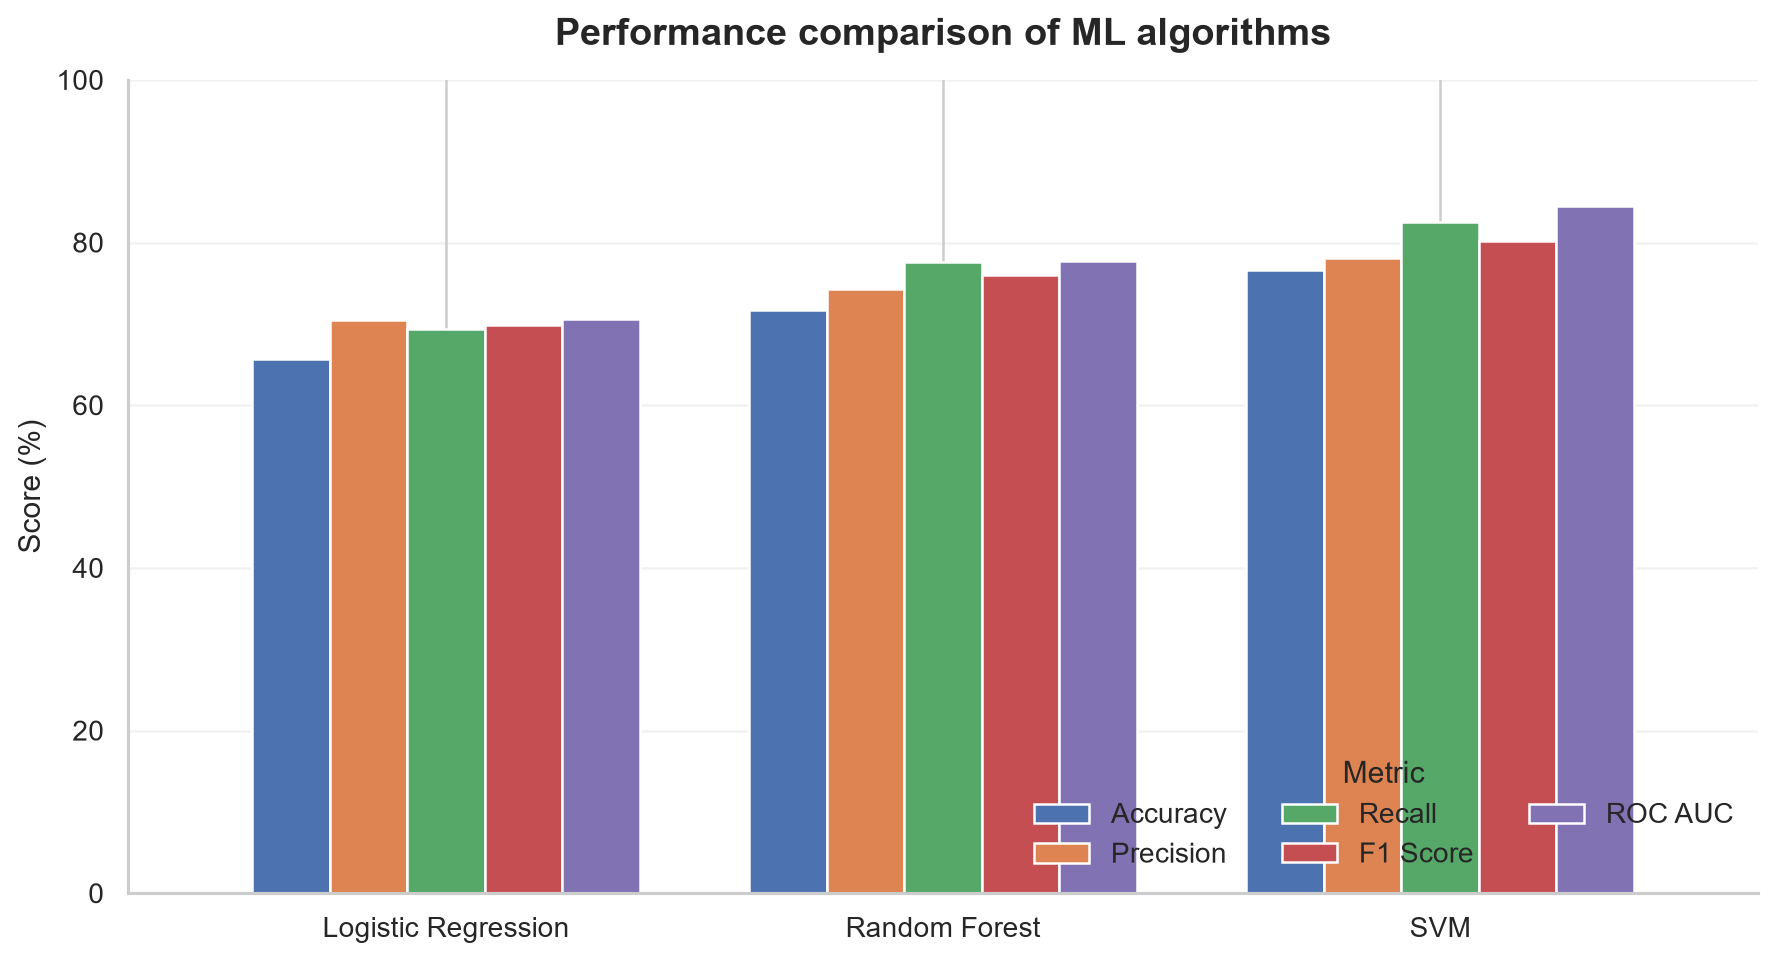

The data file committed next to this chart (first rows):
Model, Accuracy, Precision, Recall, F1 Score, ROC AUC
Logistic Regression, 0.6568, 0.7051, 0.6933, 0.6992, 0.7058
Random Forest, 0.7172, 0.7432, 0.7767, 0.7596, 0.7777
SVM, 0.7661, 0.7808, 0.825, 0.8023, 0.8448
